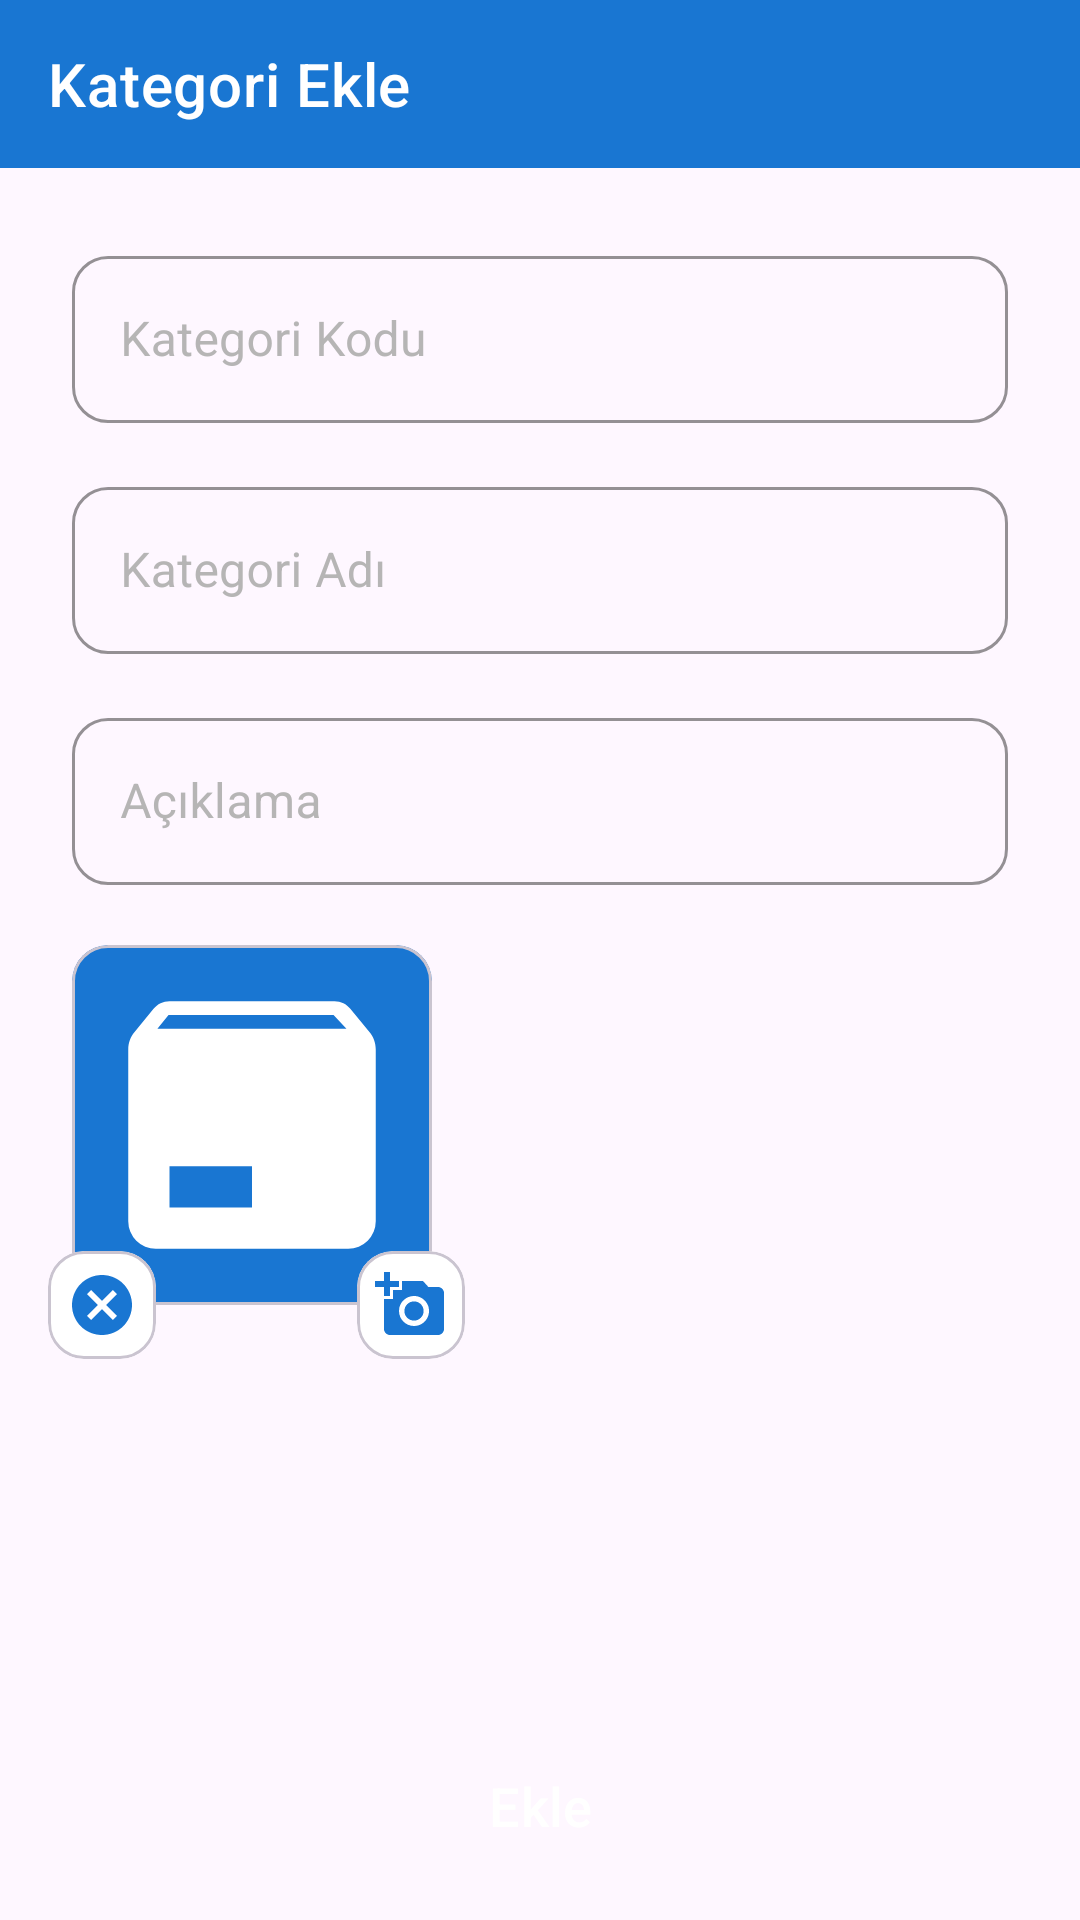

The Android layout XML behind this screen, and the referenced resources:
<!-- AndroidManifest.xml: application theme Theme.PosTerminalApp -->
<!-- res/layout/fragment_update_or_add_category.xml -->
<?xml version="1.0" encoding="utf-8"?>
<androidx.coordinatorlayout.widget.CoordinatorLayout
    xmlns:android="http://schemas.android.com/apk/res/android"
    xmlns:app="http://schemas.android.com/apk/res-auto"
    xmlns:tools="http://schemas.android.com/tools"
    android:layout_width="match_parent"
    android:layout_height="match_parent">

    <androidx.constraintlayout.widget.ConstraintLayout
        android:layout_width="match_parent"
        android:layout_height="match_parent">

        <com.google.android.material.appbar.MaterialToolbar
            android:id="@+id/topAppBar"
            style="@style/Widget.MaterialComponents.Toolbar.Primary"
            android:layout_width="match_parent"
            android:layout_height="wrap_content"
            app:layout_constraintEnd_toEndOf="parent"
            app:layout_constraintStart_toStartOf="parent"
            app:layout_constraintTop_toTopOf="parent"
            app:title="Kategori Ekle" />

        <LinearLayout
            android:id="@+id/linearLayout"
            android:layout_width="match_parent"
            android:layout_height="wrap_content"
            android:paddingTop="12dp"
            android:gravity="center"
            android:orientation="vertical"
            android:paddingHorizontal="24dp"
            app:layout_constraintEnd_toEndOf="parent"
            app:layout_constraintStart_toStartOf="parent"
            app:layout_constraintTop_toBottomOf="@+id/topAppBar">

            <com.google.android.material.textfield.TextInputLayout
                android:id="@+id/textInputLayoutCategoryCode"
                style="@style/Widget.MaterialComponents.TextInputLayout.OutlinedBox"
                android:layout_width="match_parent"
                android:layout_height="wrap_content"
                android:layout_marginTop="12dp"
                android:hint="Kategori Kodu"
                android:textColorHint="#B6B5B5"
                app:boxStrokeColor="@color/background"
                app:shapeAppearance="@style/ShapeAppearance.Material3.Corner.Medium">

                <com.google.android.material.textfield.TextInputEditText
                    android:id="@+id/textInputEditTextCategoryCode"
                    android:layout_width="match_parent"
                    android:layout_height="wrap_content"
                    android:clickable="false"
                    android:inputType="number"
                    android:maxLength="4"
                    android:textColor="@color/black"
                    android:textColorHint="#B6B5B5" />
            </com.google.android.material.textfield.TextInputLayout>

            <com.google.android.material.textfield.TextInputLayout
                android:id="@+id/textInputLayoutCategoryName"
                style="@style/Widget.MaterialComponents.TextInputLayout.OutlinedBox"
                android:layout_width="match_parent"
                android:layout_height="wrap_content"
                android:layout_marginTop="16dp"
                android:hint="Kategori Adı"
                android:textColorHint="#B6B5B5"
                app:boxStrokeColor="@color/background"
                app:shapeAppearance="@style/ShapeAppearance.Material3.Corner.Medium">

                <com.google.android.material.textfield.TextInputEditText
                    android:id="@+id/textInputEditTextCategoryName"
                    android:layout_width="match_parent"
                    android:layout_height="wrap_content"
                    android:clickable="false"
                    android:inputType="none"
                    android:textColor="@color/black"
                    android:textColorHint="#B6B5B5" />
            </com.google.android.material.textfield.TextInputLayout>

            <com.google.android.material.textfield.TextInputLayout
                android:id="@+id/textInputLayoutDescription"
                style="@style/Widget.MaterialComponents.TextInputLayout.OutlinedBox"
                android:layout_width="match_parent"
                android:layout_height="wrap_content"
                android:layout_marginTop="16dp"
                android:hint="Açıklama"
                android:textColorHint="#B6B5B5"
                app:boxStrokeColor="@color/background"
                app:shapeAppearance="@style/ShapeAppearance.Material3.Corner.Medium">

                <com.google.android.material.textfield.TextInputEditText
                    android:id="@+id/textInputEditTextDescription"
                    android:layout_width="match_parent"
                    android:layout_height="wrap_content"
                    android:inputType="text"
                    android:textColor="@color/black"
                    android:textColorHint="#B6B5B5" />
            </com.google.android.material.textfield.TextInputLayout>

            <com.google.android.material.card.MaterialCardView
                android:id="@+id/materialCardViewCategoryImage"
                android:layout_width="120dp"
                android:layout_height="120dp"
                android:layout_marginTop="20dp"
                android:paddingHorizontal="4dp"
                android:layout_gravity="left"
                android:backgroundTint="@color/background"
                android:clickable="false">
                <ImageView
                    android:id="@+id/imageViewFromCamera"
                    android:layout_width="match_parent"
                    android:layout_height="110dp"
                    android:adjustViewBounds="true"
                    android:scaleType="fitCenter"
                    android:layout_gravity="center"
                    android:src="@drawable/package_variant_closed_plus" />
            </com.google.android.material.card.MaterialCardView>

        </LinearLayout>

        <Button
            android:id="@+id/buttonAdd"
            style="?attr/materialButtonOutlinedStyle"
            android:layout_width="match_parent"
            android:layout_height="60dp"
            android:backgroundTint="@color/background"
            android:layout_marginHorizontal="8dp"
            android:text="Ekle"
            android:textColor="@color/white"
            android:textSize="18sp"
            android:layout_marginBottom="8dp"
            app:layout_constraintBottom_toBottomOf="parent"
            app:layout_constraintEnd_toEndOf="parent"
            app:layout_constraintStart_toStartOf="parent"
            app:rippleColor="@color/white" />

    </androidx.constraintlayout.widget.ConstraintLayout>

    <com.google.android.material.card.MaterialCardView
        android:id="@+id/materialCardViewCamera"
        android:layout_width="36dp"
        android:layout_height="36dp"
        android:backgroundTint="@color/white"
        android:layout_marginEnd="205dp"
        android:layout_marginBottom="160dp"
        android:clickable="true"
        app:layout_anchor="@id/materialCardViewCategoryImage"
        app:layout_anchorGravity="bottom|right|end">

        <ImageView
            android:layout_width="24dp"
            android:layout_height="24dp"
            android:layout_gravity="center"
            android:src="@drawable/camera_plus" />

    </com.google.android.material.card.MaterialCardView>

    <com.google.android.material.card.MaterialCardView
        android:id="@+id/materialCardViewRemove"
        android:layout_width="36dp"
        android:layout_height="36dp"
        android:backgroundTint="@color/white"
        android:layout_marginStart="16dp"
        android:layout_marginBottom="160dp"
        android:clickable="true"
        app:layout_anchor="@id/materialCardViewCategoryImage"
        app:layout_anchorGravity="bottom|left|start">
        <ImageView
            android:layout_width="24dp"
            android:layout_height="24dp"
            android:layout_gravity="center"
            android:src="@drawable/close_circle" />
    </com.google.android.material.card.MaterialCardView>

</androidx.coordinatorlayout.widget.CoordinatorLayout>
<!-- resources referenced by this layout -->
<resources>
  <color name="background">#1976D2</color>
  <color name="black">#FF000000</color>
  <color name="white">#FFFFFFFF</color>
  <!-- drawable camera_plus (drawable) -->
  <vector xmlns:android="http://schemas.android.com/apk/res/android" android:height="24dp" android:width="24dp" android:viewportWidth="24" android:viewportHeight="24"><path android:fillColor="#1976D2" android:pathData="M3 4V1H5V4H8V6H5V9H3V6H0V4M6 10V7H9V4H16L17.8 6H21C22.1 6 23 6.9 23 8V20C23 21.1 22.1 22 21 22H5C3.9 22 3 21.1 3 20V10M13 19C17.45 19 19.69 13.62 16.54 10.46C13.39 7.31 8 9.55 8 14C8 16.76 10.24 19 13 19M9.8 14C9.8 16.85 13.25 18.28 15.26 16.26C17.28 14.25 15.85 10.8 13 10.8C11.24 10.8 9.8 12.24 9.8 14Z" /></vector>
  <!-- drawable close_circle (drawable) -->
  <vector xmlns:android="http://schemas.android.com/apk/res/android" android:height="24dp" android:width="24dp" android:viewportWidth="24" android:viewportHeight="24"><path android:fillColor="#1976D2" android:pathData="M12,2C17.53,2 22,6.47 22,12C22,17.53 17.53,22 12,22C6.47,22 2,17.53 2,12C2,6.47 6.47,2 12,2M15.59,7L12,10.59L8.41,7L7,8.41L10.59,12L7,15.59L8.41,17L12,13.41L15.59,17L17,15.59L13.41,12L17,8.41L15.59,7Z" /></vector>
  <!-- drawable package_variant_closed_plus (drawable) -->
  <vector xmlns:android="http://schemas.android.com/apk/res/android" android:height="24dp" android:width="24dp" android:viewportWidth="24" android:viewportHeight="24"><path android:fillColor="#FFFFFF" android:pathData="M5.12,5H18.87L17.93,4H5.93L5.12,5M20.54,5.23C20.83,5.57 21,6 21,6.5V19A2,2 0 0,1 19,21H5A2,2 0 0,1 3,19V6.5C3,6 3.17,5.57 3.46,5.23L4.84,3.55C5.12,3.21 5.53,3 6,3H18C18.47,3 18.88,3.21 19.15,3.55L20.54,5.23M6,18H12V15H6V18Z" /></vector>
  <style name="Theme.PosTerminalApp" parent="Base.Theme.PosTerminalApp" />
  <style name="Base.Theme.PosTerminalApp" parent="Theme.Material3.Light.NoActionBar">
          
          <item name="colorPrimary">@color/background</item>
      </style>
</resources>
